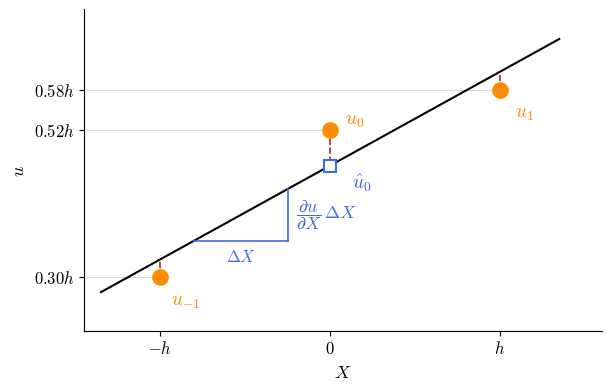

This chart was generated by the following Python code:
"""1D example fit: the least-squares line through the three displacements
of strain_window_1d.py, with its intercept, slope, and residuals.
"""

import matplotlib.pyplot as plt
import numpy as np

DISPLACEMENTS = [0.30, 0.52, 0.58]

c = np.array([-1, 0, 1])
u = np.array(DISPLACEMENTS)
intercept = u.mean()
slope = (c * u).sum() / (c**2).sum()
fitted = intercept + slope * c

plt.rcParams.update({"font.family": "serif", "mathtext.fontset": "cm"})

fig, ax = plt.subplots(figsize=(6, 3.8), constrained_layout=True)
x_line = np.array([-1.35, 1.35])
ax.plot(x_line, intercept + slope * x_line, color="black", lw=1.5, zorder=1)
for ck, uk in zip(c, u, strict=True):
    ax.plot([-1.45, ck], [uk, uk], color="lightgray", lw=0.6, zorder=0)
for ck, uk, fk in zip(c, u, fitted, strict=True):
    ax.plot([ck, ck], [uk, fk], color="firebrick", ls="--", lw=1.2, zorder=2)
ax.plot(c, u, "o", color="darkorange", ms=11, zorder=3)
for ck, uk, fk in zip(c, u, fitted, strict=True):
    above = uk > fk
    ax.annotate(
        f"$u_{{{ck}}}$",
        (ck, uk),
        textcoords="offset points",
        xytext=(18, 4 if above else -20),
        ha="center",
        fontsize=14,
        color="darkorange",
    )
ax.plot(0, intercept, "s", mfc="white", mec="royalblue", mew=1.5, ms=9, zorder=4)
ax.annotate(
    r"$\hat{u}_0$",
    (0, intercept),
    textcoords="offset points",
    xytext=(16, -16),
    fontsize=14,
    color="royalblue",
)

run_start, run_end = -0.8, -0.25
y_start = intercept + slope * run_start
y_end = intercept + slope * run_end
ax.plot([run_start, run_end], [y_start, y_start], color="royalblue", lw=1.2)
ax.plot([run_end, run_end], [y_start, y_end], color="royalblue", lw=1.2)
ax.text(
    (run_start + run_end) / 2,
    y_start - 0.012,
    r"$\Delta X$",
    ha="center",
    va="top",
    fontsize=12,
    color="royalblue",
)
ax.text(
    run_end + 0.05,
    (y_start + y_end) / 2,
    r"$\dfrac{\partial u}{\partial X}\, \Delta X$",
    va="center",
    fontsize=13,
    color="royalblue",
)

ax.set_xlim(-1.45, 1.6)
ax.set_ylim(0.22, 0.7)
ax.set_xticks([-1, 0, 1], ["$-h$", "$0$", "$h$"], fontsize=12)
ax.set_yticks(u, [f"${uk:.2f}h$" for uk in u], fontsize=12)
ax.set_xlabel("$X$", fontsize=13)
ax.set_ylabel("$u$", fontsize=13)
ax.spines[["top", "right"]].set_visible(False)
fig.savefig("strain_window_1d_fit.png", dpi=300)
